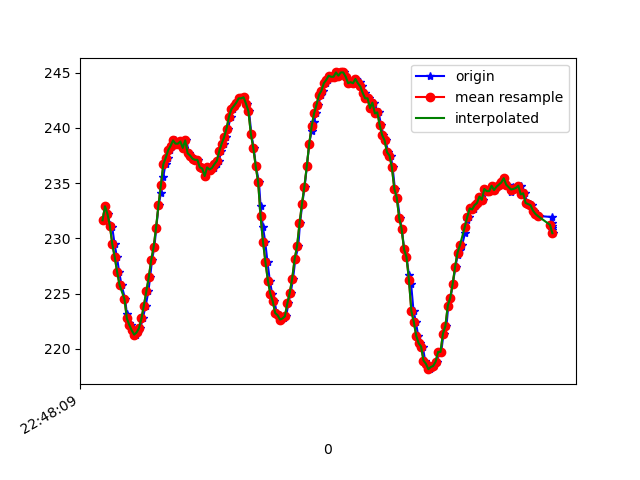

The data file committed next to this chart (first rows):
1617835689414, 531333041086040, 231.64062, -241.40625, -15.0390625
1617835689422, 531333055888872, 232.9, -245.9, -47.46
1617835689442, 531333074720517, 232.2, -244.2, -46.78
1617835689461, 531333093826853, 231.2, -242.3, -46.39
1617835689479, 531333112872146, 231.1, -239.6, -46.39
1617835689499, 531333131917440, 229.5, -238, -46.39
1617835689518, 531333150962734, 228.3, -236.1, -46.48
1617835689537, 531333170069070, 227, -235, -45.7
1617835689556, 531333189083842, 225.8, -233.7, -46.88
1617835689586, 531333209533116, 224.5, -233.1, -47.46
1617835689600, 531333227327036, 223.1, -232.4, -47.85
1617835689618, 531333246585979, 222.4, -231.8, -47.56
1617835689636, 531333265600751, 222.2, -231, -48.83
1617835689656, 531333284707087, 221.7, -230.9, -48.14
1617835689673, 531333303721860, 221.3, -231.2, -48.14
1617835689693, 531333322736632, 221.5, -231.6, -48.44
1617835689711, 531333341812447, 221.9, -231.7, -48.54
1617835689731, 531333360857740, 222.8, -233, -49.22
1617835689755, 531333379933555, 223.9, -233.3, -48.24
1617835689777, 531333398978849, 225.2, -233.7, -48.54
1617835689791, 531333418207270, 226.5, -234.9, -48.54
1617835689807, 531333437374649, 228, -236.6, -48.05
1617835689826, 531333456358900, 229.2, -238.9, -48.44
1617835689842, 531333475373672, 231, -240.4, -47.85
1617835689861, 531333494388445, 233, -242.6, -48.44
1617835689880, 531333513464260, 234.1, -245, -47.56
1617835689899, 531333532509553, 235.5, -247.7, -47.17
1617835689918, 531333551524326, 236.7, -250.1, -47.36
1617835689937, 531333570661183, 237.3, -253.7, -47.17
1617835689956, 531333589736998, 238, -256.5, -46
1617835689975, 531333608934898, 238.4, -258.8, -46.48
1617835689994, 531333627919149, 238.9, -260.8, -46.88
1617835690013, 531333647187441, 238.6, -262.9, -47.36
1617835690033, 531333666476905, 238.6, -265.2, -47.07
1617835690056, 531333685430635, 238.8, -266.8, -47.36
1617835690074, 531333704750620, 238.2, -268.5, -48.05
1617835690090, 531333723887477, 238.9, -269.9, -49.22
1617835690109, 531333742841207, 237.7, -271.2, -48.54
1617835690128, 531333761886501, 237.5, -272.6, -48.24
1617835690147, 531333780901273, 237.2, -273.4, -48.73
1617835690166, 531333799977088, 237.1, -274.8, -49.22
1617835690185, 531333819022382, 237.1, -275.5, -48.93
1617835690204, 531333838281324, 236.4, -276.9, -50.0
1617835690223, 531333857174011, 236.3, -277.1, -50.2
1617835690243, 531333876127741, 235.6, -277.1, -49.51
1617835690262, 531333895173035, 236.4, -277, -49.61
1617835690281, 531333914218328, 236.2, -277.9, -49.9
1617835690300, 531333933599356, 236.4, -277.8, -48.93
1617835690319, 531333952614129, 236.3, -277.1, -48.93
1617835690338, 531333971476294, 236.7, -276.9, -48.93
1617835690357, 531333990521588, 237, -276.5, -48.14
1617835690376, 531334009566882, 237.9, -275.9, -47.85
1617835690395, 531334028703739, 238.6, -274.6, -47.56
1617835690414, 531334047718511, 239.2, -273.2, -47.36
1617835690433, 531334066763805, 239.9, -271.7, -46.78
1617835690453, 531334085809099, 241, -269.5, -46
1617835690471, 531334104823871, 241.7, -267.3, -45.8
1617835690490, 531334124113335, 242, -264.8, -46
1617835690509, 531334143311235, 242.3, -262.3, -44.92
1617835690528, 531334162295486, 242.7, -259.8, -44.34
1617835690547, 531334181310258, 242.7, -256.4, -45.61
... 134 more rows
